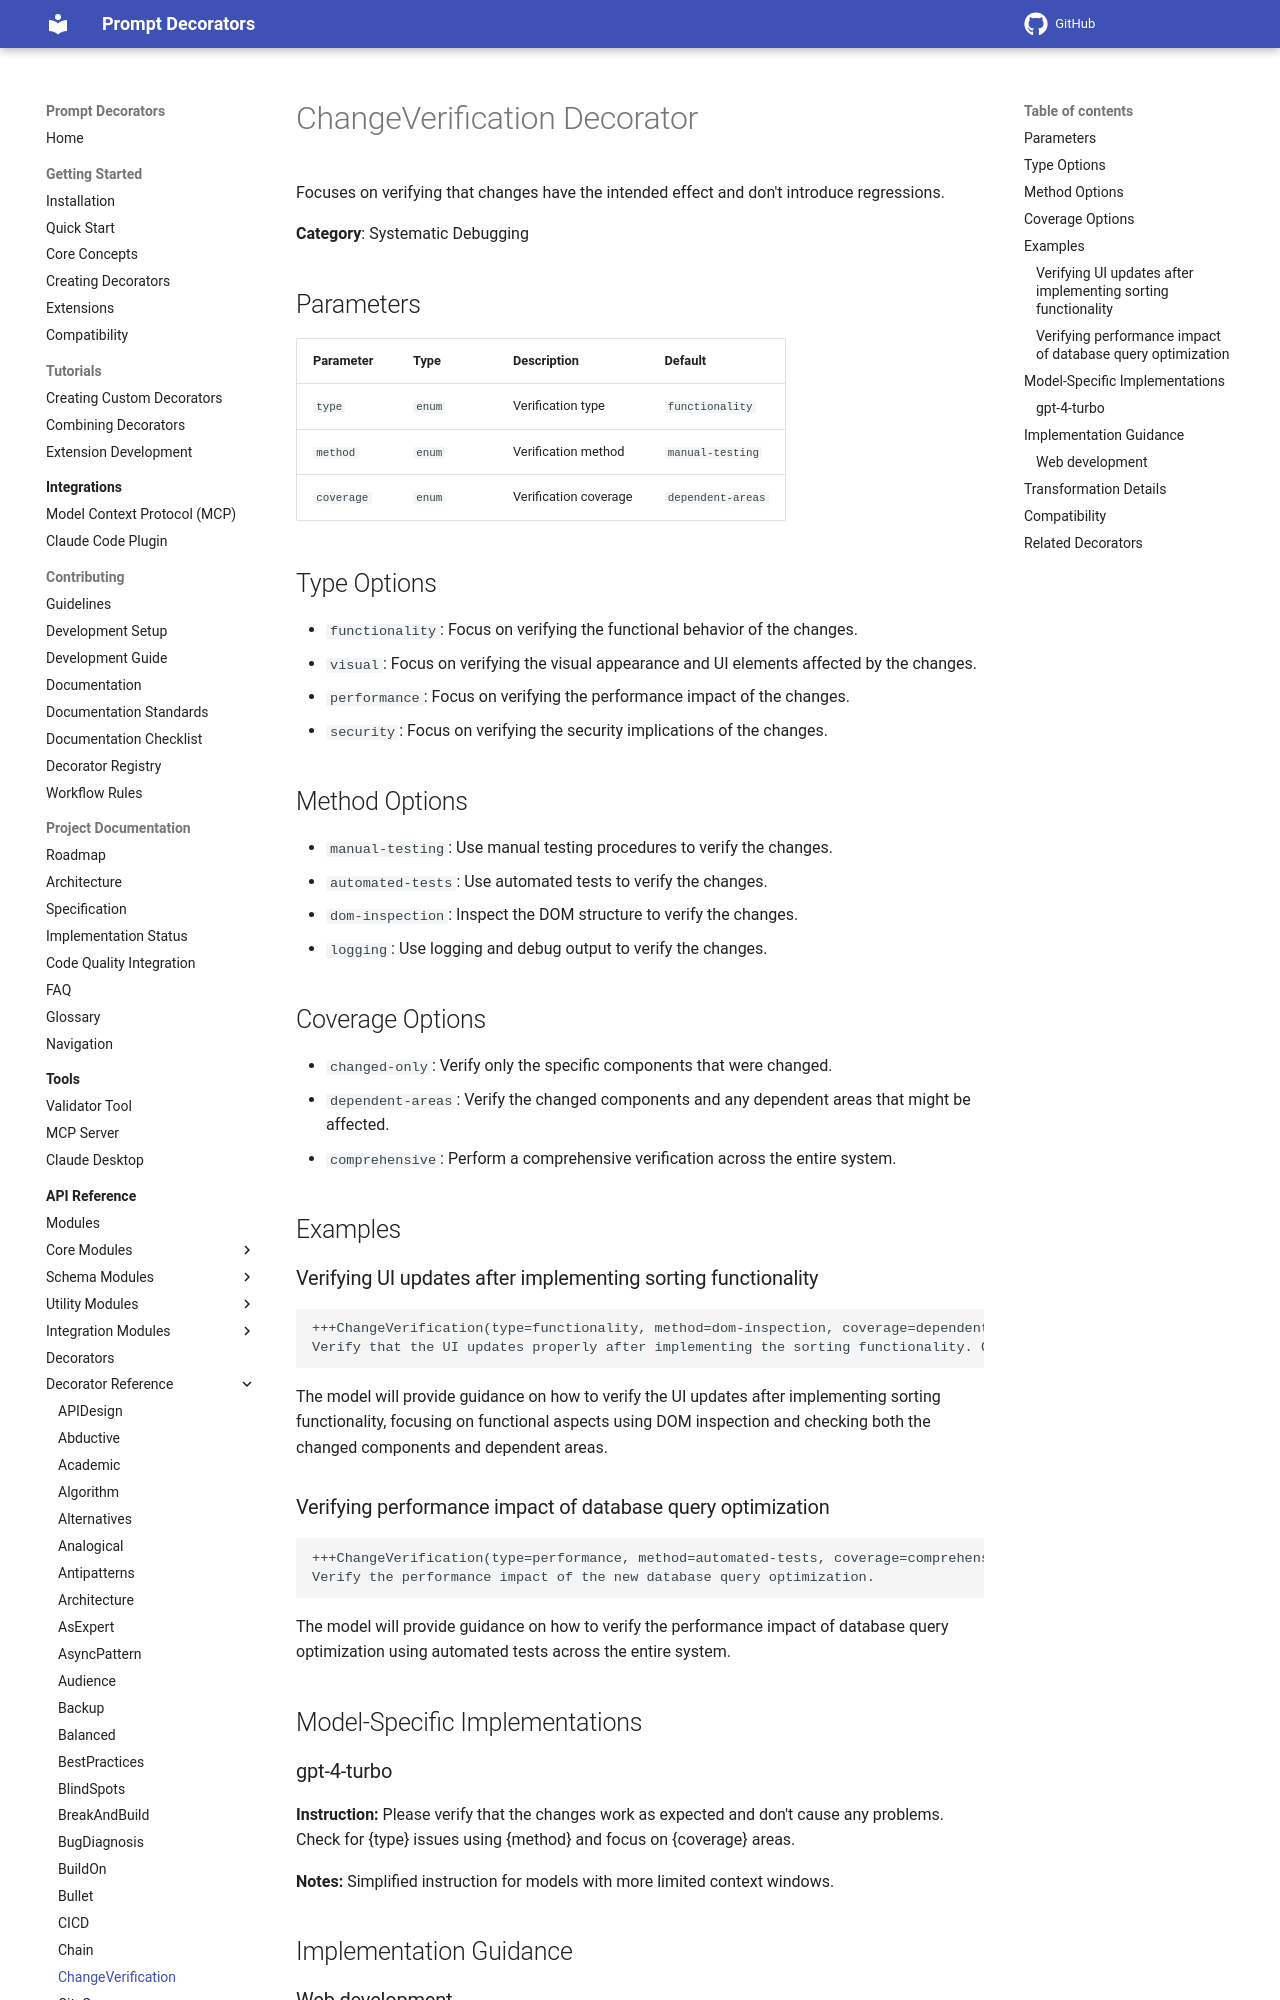

repository: synaptiai/prompt-decorators · page: api/decorators/ChangeVerification/index.html · generator: mkdocs

# ChangeVerification Decorator

Focuses on verifying that changes have the intended effect and don't introduce regressions.

**Category**: Systematic Debugging

## Parameters

| Parameter | Type | Description | Default |
|-----------|------|-------------|--------|
| `type` | `enum` | Verification type | `functionality` |
| `method` | `enum` | Verification method | `manual-testing` |
| `coverage` | `enum` | Verification coverage | `dependent-areas` |

## Type Options

- `functionality`: Focus on verifying the functional behavior of the changes.
- `visual`: Focus on verifying the visual appearance and UI elements affected by the changes.
- `performance`: Focus on verifying the performance impact of the changes.
- `security`: Focus on verifying the security implications of the changes.

## Method Options

- `manual-testing`: Use manual testing procedures to verify the changes.
- `automated-tests`: Use automated tests to verify the changes.
- `dom-inspection`: Inspect the DOM structure to verify the changes.
- `logging`: Use logging and debug output to verify the changes.

## Coverage Options

- `changed-only`: Verify only the specific components that were changed.
- `dependent-areas`: Verify the changed components and any dependent areas that might be affected.
- `comprehensive`: Perform a comprehensive verification across the entire system.

## Examples
